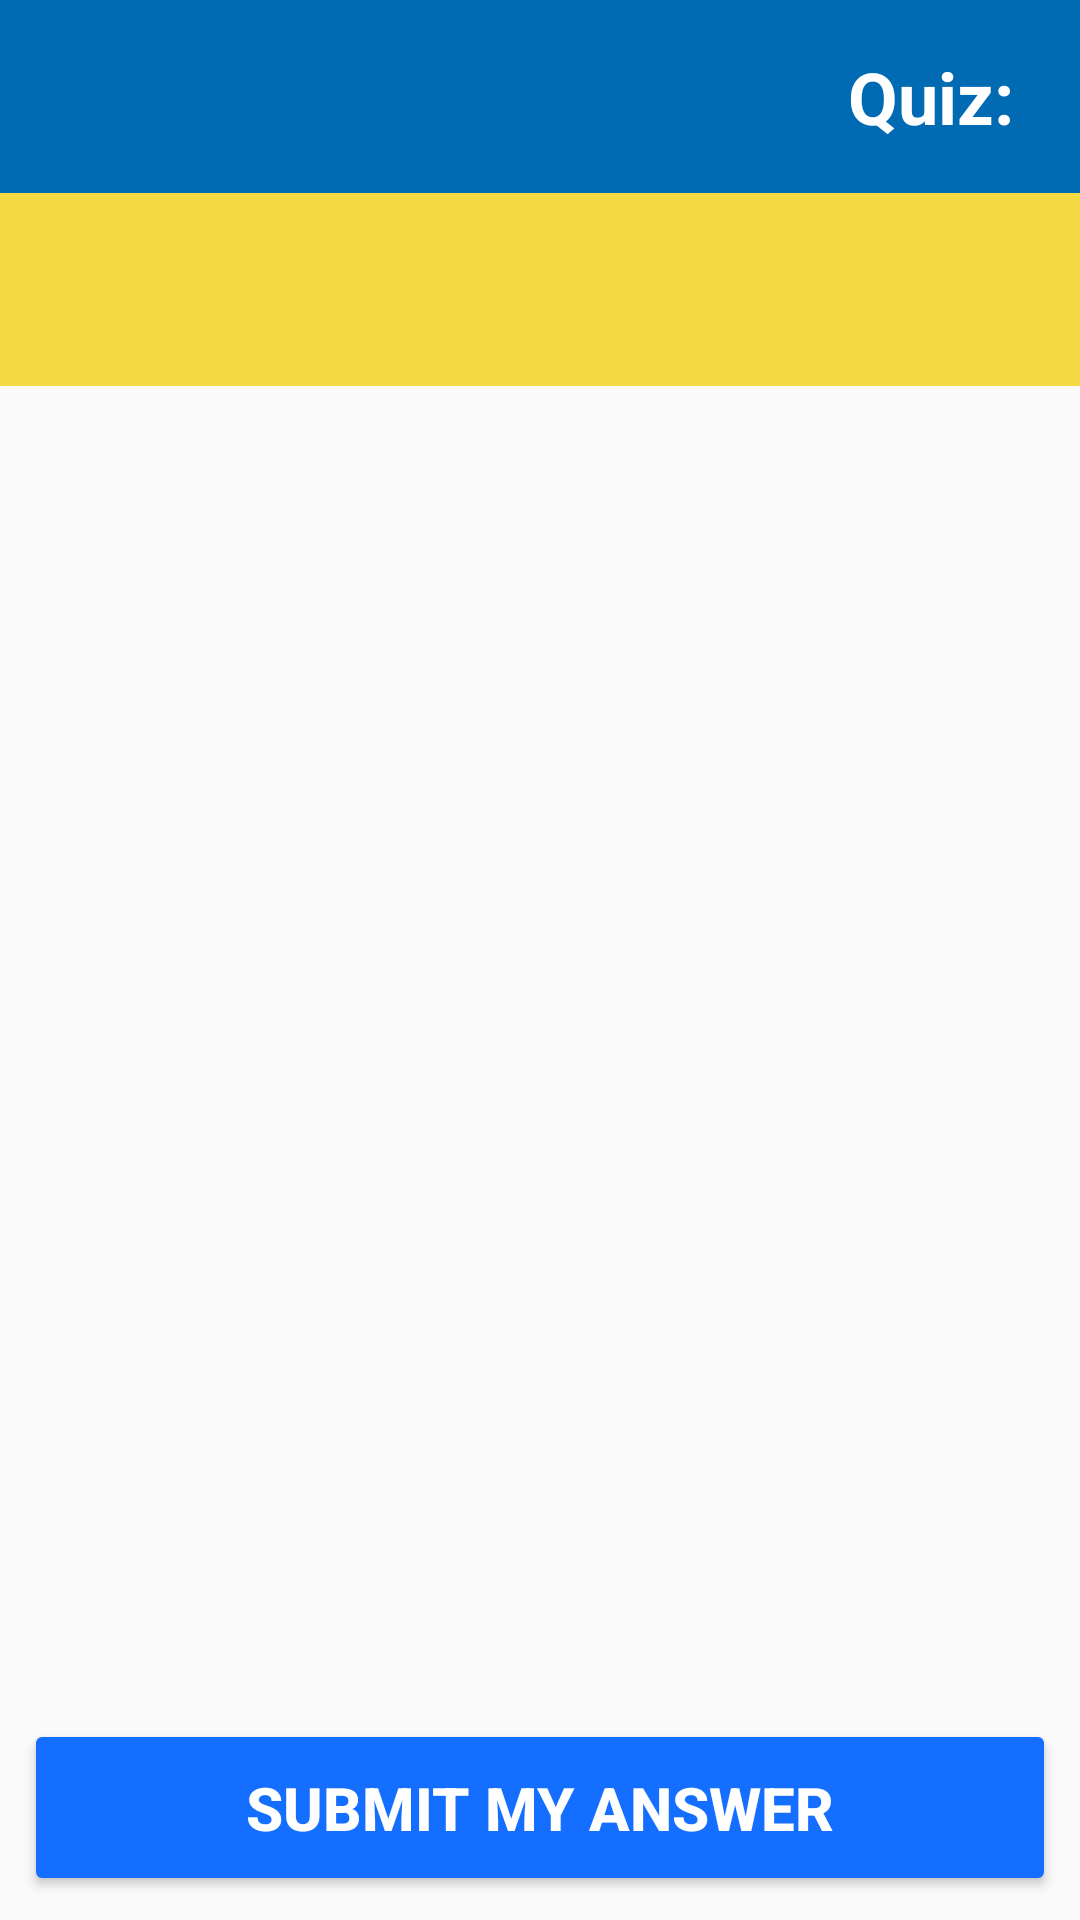

Reconstruct the res/layout file that produces this screen, plus the resources it refers to.
<!-- AndroidManifest.xml: application theme AppTheme -->
<!-- res/layout/activity_main.xml -->
<?xml version="1.0" encoding="utf-8"?>
<LinearLayout xmlns:android="http://schemas.android.com/apk/res/android"
    xmlns:app="http://schemas.android.com/apk/res-auto"
    xmlns:tools="http://schemas.android.com/tools"
    android:layout_width="match_parent"
    android:layout_height="match_parent"
    android:orientation="vertical"
    android:layout_margin="0dp"
    tools:context="com.android.chrishsu.who_r_theyquiz.MainActivity">

    <RelativeLayout
        android:layout_width="match_parent"
        android:layout_height="wrap_content"
        android:background="#006ab2">

        <TextView
            android:id="@+id/name_textview"
            android:layout_width="wrap_content"
            android:layout_height="wrap_content"
            android:text=""
            android:textSize="24sp"
            android:textColor="#fff"
            android:layout_alignParentLeft="true"
            android:padding="16dp"/>
        <LinearLayout
            android:layout_width="wrap_content"
            android:layout_height="wrap_content"
            android:orientation="horizontal"
            android:padding="16dp"
            android:layout_alignParentRight="true">

            <TextView
                android:layout_width="wrap_content"
                android:layout_height="wrap_content"
                android:layout_alignParentRight="true"
                android:text="@string/txt_quiz"
                android:textStyle="bold"
                android:textColor="#fff"
                android:textSize="24sp"/>
            <TextView
                android:id="@+id/quiznum_textview"
                android:layout_width="wrap_content"
                android:layout_height="wrap_content"
                android:layout_alignParentRight="true"
                android:textColor="#fff"
                android:text=""
                android:textSize="24sp"/>

        </LinearLayout>


    </RelativeLayout>

    <ScrollView
        android:id="@+id/scrollview"
        android:layout_width="match_parent"
        android:layout_height="match_parent"
        android:layout_weight="8">

        <LinearLayout
            android:layout_width="match_parent"
            android:layout_height="wrap_content"
            android:orientation="vertical">

            <TextView
                    android:id="@+id/question_textview"
                    android:layout_width="match_parent"
                    android:layout_height="wrap_content"
                    android:text=""
                    android:padding="16dp"
                    android:textSize="24sp"
                    android:background="#f4d942"
                    android:textStyle="bold"/>


            <ImageView
                android:id="@+id/quiz_image"
                android:layout_width="match_parent"
                android:layout_height="250dp"
                android:scaleType="centerCrop"/>

            <LinearLayout
                android:id="@+id/answers_layout"
                android:layout_width="match_parent"
                android:layout_height="wrap_content"
                android:padding="16dp"
                android:orientation="vertical">

            </LinearLayout>


        </LinearLayout>

    </ScrollView>

    <Button
        android:id="@+id/button_submit"
        android:layout_width="match_parent"
        android:layout_height="wrap_content"
        android:padding="16dp"
        android:layout_margin="8dp"
        android:textSize="20sp"
        android:textStyle="bold"
        android:textColor="#fff"
        android:backgroundTint="#146eff"
        android:text="Submit My Answer"/>

</LinearLayout>
<!-- resources referenced by this layout -->
<resources>
  <string name="txt_quiz">Quiz:\u0020</string>
  <style name="AppTheme" parent="Theme.AppCompat.Light.DarkActionBar">
          
          <item name="colorPrimary">@color/colorPrimary</item>
          <item name="colorPrimaryDark">@color/colorPrimaryDark</item>
          <item name="colorAccent">@color/colorAccent</item>
          <item name="android:windowContentOverlay">@null</item>
      </style>
  <color name="colorPrimary">#006ab2</color>
  <color name="colorPrimaryDark">#006ab2</color>
  <color name="colorAccent">#ffd338</color>
</resources>
